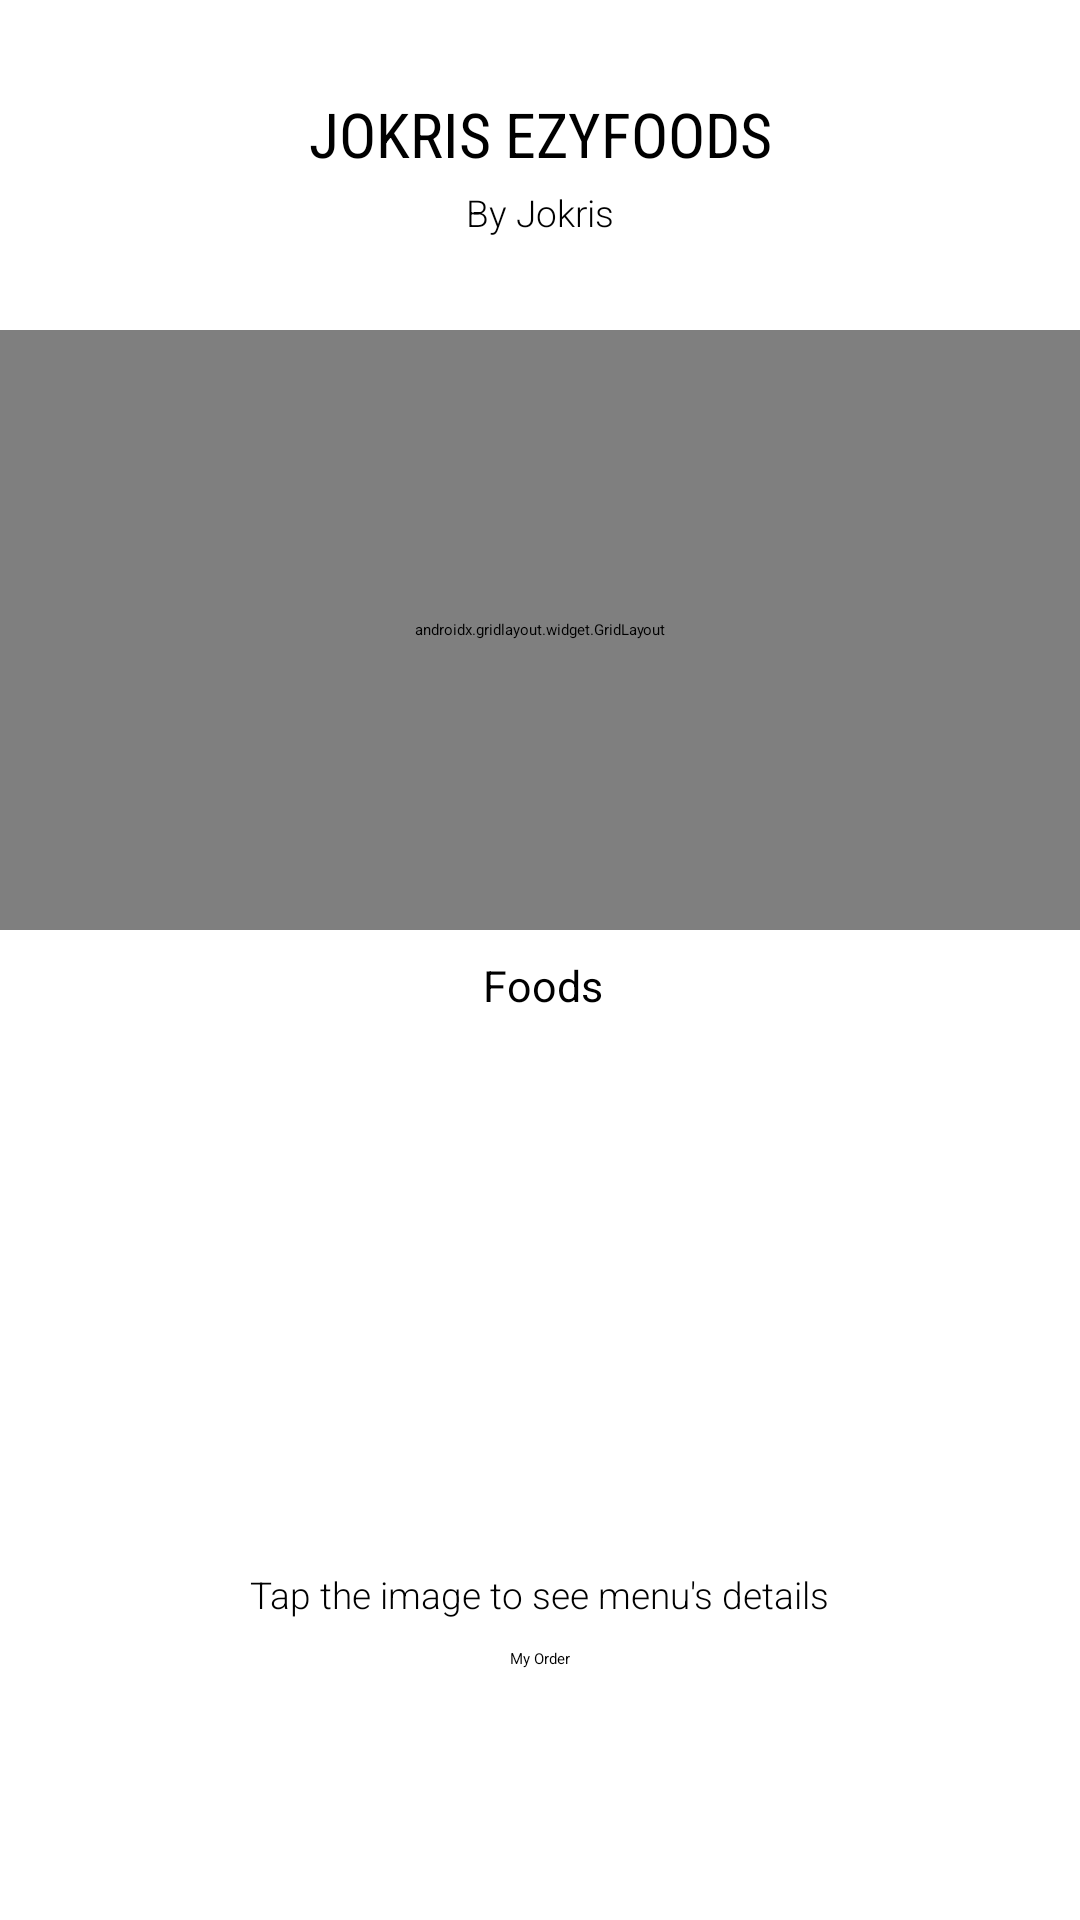

The Android layout XML behind this screen, and the referenced resources:
<!-- AndroidManifest.xml: application theme Theme.MyApplication -->
<!-- res/layout/activity_home.xml -->
<?xml version="1.0" encoding="utf-8"?>
<androidx.constraintlayout.widget.ConstraintLayout xmlns:android="http://schemas.android.com/apk/res/android"
    xmlns:app="http://schemas.android.com/apk/res-auto"
    xmlns:tools="http://schemas.android.com/tools"
    android:layout_width="match_parent"
    android:layout_height="match_parent"
    tools:context=".activity.HomeActivity">

    <TextView
        android:id="@+id/home_title"
        android:layout_width="wrap_content"
        android:layout_height="wrap_content"
        android:text="@string/app_name"
        android:textAllCaps="true"
        android:textColor="@color/black"
        android:textSize="10pt"
        android:fontFamily="sans-serif-condensed"
        app:layout_constraintBottom_toBottomOf="parent"
        app:layout_constraintEnd_toEndOf="parent"
        app:layout_constraintStart_toStartOf="parent"
        app:layout_constraintTop_toTopOf="parent"
        app:layout_constraintVertical_bias="0.05"/>

    <TextView
        android:id="@+id/textView9"
        android:layout_width="wrap_content"
        android:layout_height="wrap_content"
        android:text="@string/home_name"
        android:textColor="@color/black"
        android:textSize="6pt"
        android:fontFamily="sans-serif-light"
        app:layout_constraintBottom_toBottomOf="parent"
        app:layout_constraintEnd_toEndOf="parent"
        app:layout_constraintStart_toStartOf="parent"
        app:layout_constraintTop_toTopOf="parent"
        app:layout_constraintVertical_bias="0.1"/>

    <androidx.gridlayout.widget.GridLayout
        android:id="@+id/gridLayout"
        android:layout_width="match_parent"
        android:layout_height="200dp"
        app:layout_constraintBottom_toBottomOf="parent"
        app:layout_constraintEnd_toEndOf="parent"
        app:layout_constraintHorizontal_bias="0.0"
        app:layout_constraintStart_toStartOf="parent"
        app:layout_constraintTop_toTopOf="parent"
        app:layout_constraintVertical_bias="0.25">

        <androidx.constraintlayout.widget.ConstraintLayout
            android:layout_width="wrap_content"
            android:layout_height="200dp"
            app:layout_column="0"
            app:layout_row="0"
            android:layout_marginStart="20dp">

            <TextView
                android:id="@+id/textView3"
                android:layout_width="wrap_content"
                android:layout_height="wrap_content"
                android:text="@string/home_drinks"
                android:textSize="7pt"
                android:textAlignment="center"
                app:layout_constraintBottom_toBottomOf="parent"
                app:layout_constraintEnd_toEndOf="parent"
                app:layout_constraintStart_toStartOf="parent"
                app:layout_constraintTop_toTopOf="parent"
                app:layout_constraintVertical_bias="0.025"
                app:layout_constraintWidth_percent="0.5"/>

            <ImageView
                android:id="@+id/img_drinks"
                android:layout_width="180dp"
                android:layout_height="120dp"
                app:layout_constraintBottom_toBottomOf="parent"
                app:layout_constraintEnd_toEndOf="parent"
                app:layout_constraintStart_toStartOf="parent"
                app:layout_constraintTop_toTopOf="parent"
                app:layout_constraintVertical_bias="0.6"
                app:srcCompat="@drawable/drink_tea"
                app:layout_constraintWidth_percent="1.0"/>

        </androidx.constraintlayout.widget.ConstraintLayout>

        <androidx.constraintlayout.widget.ConstraintLayout
            android:layout_width="wrap_content"
            android:layout_height="200dp"
            app:layout_column="1"
            app:layout_row="0"
            android:layout_marginStart="10dp"
            android:layout_marginEnd="20dp">

            <TextView
                android:id="@+id/textView4"
                android:layout_width="wrap_content"
                android:layout_height="wrap_content"
                android:text="@string/home_snacks"
                android:textSize="7pt"
                android:textAlignment="center"
                app:layout_constraintBottom_toBottomOf="parent"
                app:layout_constraintEnd_toEndOf="parent"
                app:layout_constraintStart_toStartOf="parent"
                app:layout_constraintTop_toTopOf="parent"
                app:layout_constraintVertical_bias="0.025"/>

            <ImageView
                android:id="@+id/img_snacks"
                android:layout_width="180dp"
                android:layout_height="120dp"
                app:layout_constraintBottom_toBottomOf="parent"
                app:layout_constraintEnd_toEndOf="parent"
                app:layout_constraintStart_toStartOf="parent"
                app:layout_constraintTop_toTopOf="parent"
                app:layout_constraintVertical_bias="0.6"
                app:srcCompat="@drawable/snack_churros"
                app:layout_constraintWidth_percent="1.0"/>
        </androidx.constraintlayout.widget.ConstraintLayout>

    </androidx.gridlayout.widget.GridLayout>

    <androidx.constraintlayout.widget.ConstraintLayout
        android:id="@+id/constraintLayout"
        android:layout_width="409dp"
        android:layout_height="200dp"
        app:layout_constraintBottom_toBottomOf="parent"
        app:layout_constraintEnd_toEndOf="parent"
        app:layout_constraintStart_toStartOf="parent"
        app:layout_constraintTop_toBottomOf="@+id/gridLayout"
        app:layout_constraintVertical_bias="0.025">

        <TextView
            android:id="@+id/textView5"
            android:layout_width="wrap_content"
            android:layout_height="wrap_content"
            android:text="@string/home_foods"
            android:textAlignment="center"
            android:textSize="7pt"
            app:layout_constraintBottom_toBottomOf="parent"
            app:layout_constraintEnd_toEndOf="parent"
            app:layout_constraintStart_toStartOf="parent"
            app:layout_constraintTop_toTopOf="parent"
            app:layout_constraintVertical_bias="0.03" />

        <ImageView
            android:id="@+id/img_foods"
            android:layout_width="180dp"
            android:layout_height="120dp"
            app:layout_constraintBottom_toBottomOf="parent"
            app:layout_constraintEnd_toEndOf="parent"
            app:layout_constraintStart_toStartOf="parent"
            app:layout_constraintTop_toTopOf="parent"
            app:layout_constraintVertical_bias="0.5"
            app:srcCompat="@drawable/food_chicken" />

    </androidx.constraintlayout.widget.ConstraintLayout>

    <TextView
        android:id="@+id/textView10"
        android:layout_width="wrap_content"
        android:layout_height="wrap_content"
        android:fontFamily="sans-serif-light"
        android:text="@string/home_notes"
        android:textColor="@color/black"
        android:textSize="6pt"
        app:layout_constraintBottom_toTopOf="@+id/btn_myorder_home"
        app:layout_constraintEnd_toEndOf="parent"
        app:layout_constraintStart_toStartOf="parent"
        app:layout_constraintTop_toBottomOf="@+id/constraintLayout"
        app:layout_constraintVertical_bias="0.5" />

    <Button
        android:id="@+id/btn_myorder_home"
        android:layout_width="wrap_content"
        android:layout_height="wrap_content"
        android:text="@string/my_order"
        app:layout_constraintBottom_toBottomOf="parent"
        app:layout_constraintEnd_toEndOf="parent"
        app:layout_constraintStart_toStartOf="parent"
        app:layout_constraintTop_toBottomOf="@+id/constraintLayout"
        app:layout_constraintVertical_bias="0.3" />


</androidx.constraintlayout.widget.ConstraintLayout>
<!-- resources referenced by this layout -->
<resources>
  <color name="black">#FF000000</color>
  <!-- drawable drink_tea: webp bitmap (drawable, 49776 bytes) -->
  <!-- drawable food_chicken: webp bitmap (drawable, 101358 bytes) -->
  <!-- drawable snack_churros: webp bitmap (drawable, 249724 bytes) -->
  <string name="app_name">Jokris EzyFoods</string>
  <string name="home_drinks">Drinks</string>
  <string name="home_foods">Foods</string>
  <string name="home_name">By Jokris</string>
  <string name="home_notes">Tap the image to see menu\'s details</string>
  <string name="home_snacks">Snacks</string>
  <string name="my_order">My Order</string>
</resources>
